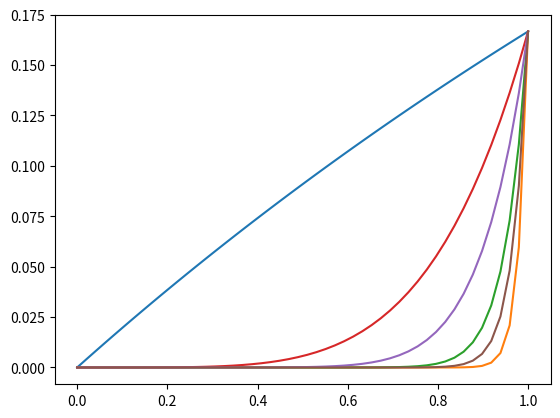

Reproduce this figure in Python. (Note: this script raises an exception after producing the figure.)
import matplotlib.pyplot as plt
import numpy as np

def integrand_a(a, n, x):
    return x**n / (x+a)

def aufgabeA():
    a = 5
    n_sequence = {1, 5, 10, 20, 30, 50}
    x = np.linspace(0, 1)
    for n in n_sequence:
        plt.plot(x, integrand_a(a, n, x))
    plt.show()

def aufgabeB(y0, a, n0, n1):
    def iteration(vorgaenger, a, n, n1):
        if n1 != n0:
            iteration(1/n - a*vorgaenger, a, n+((n1-n0)/abs(n1-n0)), n1)

def main():
    aufgabeA()
    aufgabeB(10, )

if __name__ == "__main__":
    main()